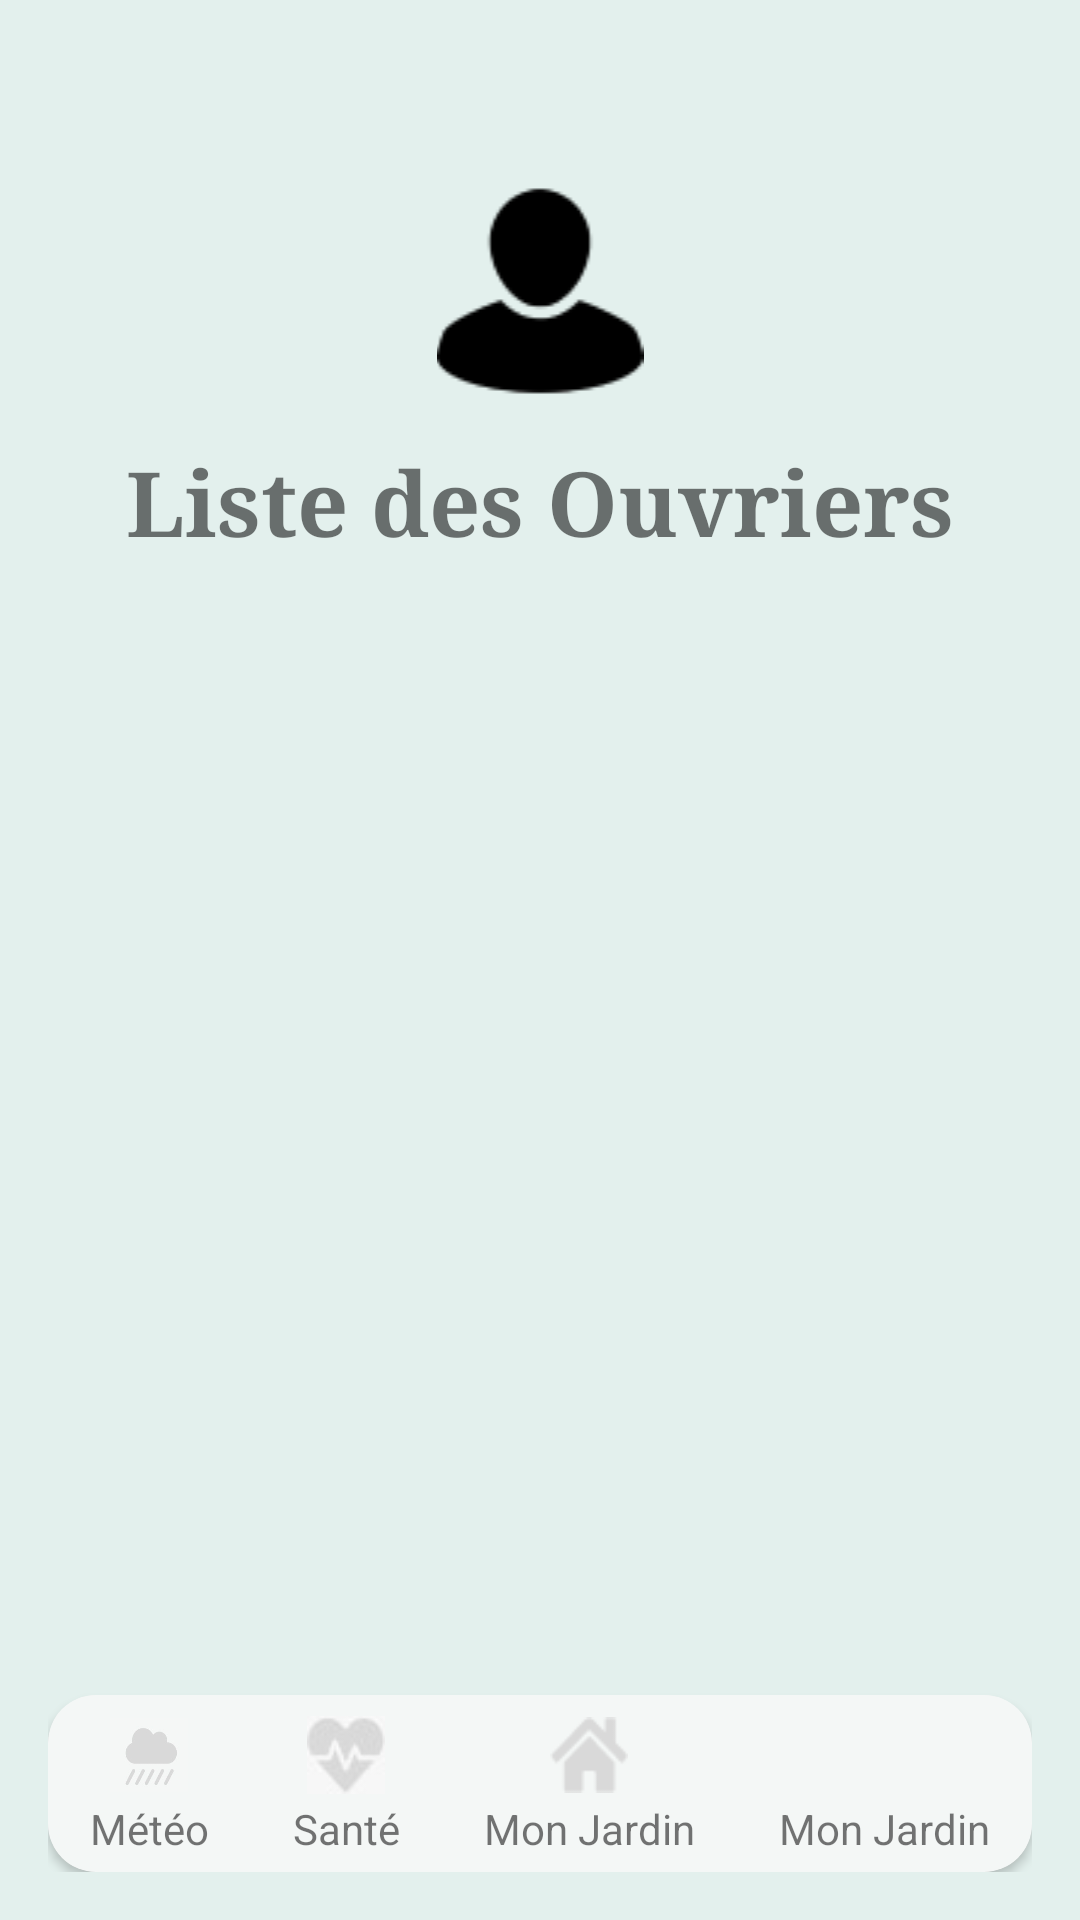

Produce the Android XML layout that renders to this screen, including the resource entries it uses.
<!-- AndroidManifest.xml: application theme Theme.Pfa -->
<!-- res/layout/activity_liste_employees.xml -->
<?xml version="1.0" encoding="utf-8"?>
<RelativeLayout xmlns:android="http://schemas.android.com/apk/res/android"
    android:layout_width="match_parent"
    android:layout_height="match_parent"
    xmlns:app="http://schemas.android.com/apk/res-auto"
    xmlns:tools="http://schemas.android.com/tools"
    android:padding="16dp"
    android:background="#65B8D8D2">
    <LinearLayout
        android:layout_width="match_parent"
        android:layout_height="wrap_content"
        android:orientation="vertical"
        android:id="@+id/layout_top">
        <ImageButton
            android:id="@+id/bttn_back"
            android:layout_width="41dp"
            android:layout_height="31dp"
            android:background="@drawable/baseline_arrow_back_24" />

        <ImageView
            android:id="@+id/image_weather"
            android:layout_width="100dp"
            android:layout_height="100dp"
            android:layout_gravity="center"
            android:src="@drawable/workericon" />
        <TextView
            android:layout_width="wrap_content"
            android:layout_height="wrap_content"
            android:layout_gravity="center"
            android:gravity="center"
            android:text="Liste des Ouvriers"
            android:fontFamily="times"
            android:textSize="30dp"
            android:textStyle="bold" />


    </LinearLayout>
    <LinearLayout
        android:id="@+id/layout_listworkers"
        android:layout_width="match_parent"
        android:layout_height="wrap_content"
        android:layout_gravity="center"
        android:orientation="vertical"
        android:layout_marginTop="50dp"
        android:layout_below="@id/layout_top">

        <ListView
            android:id="@+id/employeeListView"
            tools:listitem="@android:layout/simple_list_item_1"
            android:layout_width="match_parent"
            android:layout_height="wrap_content">
        </ListView>

    </LinearLayout>

    

    <androidx.cardview.widget.CardView
        android:id="@+id/bottom_navigation"
        android:layout_alignParentBottom="true"
        android:layout_width="match_parent"
        android:layout_height="wrap_content"
        android:background="#C9F6C7"
        android:layout_gravity="bottom|center"
        app:cardCornerRadius="16dp"
        >
        <LinearLayout
            android:layout_width="match_parent"
            android:layout_height="wrap_content"
            android:background="#F4F7F6"
            android:elevation="8dp"
            android:orientation="horizontal">
            
            <LinearLayout
                android:layout_width="wrap_content"
                android:layout_height="wrap_content"
                android:layout_weight="1"
                android:orientation="vertical"
                android:padding="5dp">
                <ImageView
                    android:id="@+id/meteomenu"
                    android:layout_width="30dp"
                    android:layout_height="30dp"
                    android:layout_gravity="center"
                    android:padding="2dp"
                    android:clickable="true"
                    android:src="@drawable/meteonoclick"/>
                <TextView

                    android:layout_width="wrap_content"
                    android:layout_height="wrap_content"
                    android:layout_gravity="center"
                    android:text="Météo" />
            </LinearLayout>



            <LinearLayout
                android:layout_width="wrap_content"
                android:layout_height="wrap_content"
                android:layout_weight="1"
                android:padding="5dp"
                android:orientation="vertical">
                <ImageView
                    android:id="@+id/santemenu"
                    android:layout_width="30dp"
                    android:layout_height="30dp"
                    android:layout_gravity="center"
                    android:padding="2dp"
                    android:clickable="true"
                    android:src="@drawable/santenoclick"/>
                <TextView
                    android:layout_width="wrap_content"
                    android:layout_height="wrap_content"
                    android:layout_gravity="center"
                    android:text="Santé" />
            </LinearLayout>


            <LinearLayout
                android:layout_width="wrap_content"
                android:layout_height="wrap_content"
                android:layout_weight="1"
                android:padding="5dp"
                android:orientation="vertical">
                <ImageView
                    android:id="@+id/jardinmenu"
                    android:layout_width="30dp"
                    android:layout_height="30dp"
                    android:layout_gravity="center"
                    android:padding="2dp"
                    android:clickable="true"
                    android:src="@drawable/jardinnoclic"/>
                <TextView
                    android:layout_width="wrap_content"
                    android:layout_height="wrap_content"
                    android:layout_gravity="center"
                    android:text="Mon Jardin" />
            </LinearLayout>


            <LinearLayout
                android:layout_width="wrap_content"
                android:layout_height="wrap_content"
                android:layout_weight="1"
                android:padding="5dp"
                android:orientation="vertical">
                <ImageView
                    android:id="@+id/Adminmenu"
                    android:layout_width="30dp"
                    android:layout_height="30dp"
                    android:layout_gravity="center"
                    android:padding="2dp"
                    android:clickable="true"
                    android:src="@drawable/menu_bar"/>
                <TextView
                    android:layout_width="wrap_content"
                    android:layout_height="wrap_content"
                    android:layout_gravity="center"
                    android:text="Mon Jardin" />
            </LinearLayout>

        </LinearLayout>
    </androidx.cardview.widget.CardView>

</RelativeLayout>
<!-- resources referenced by this layout -->
<resources>
  <!-- drawable jardinnoclic: png bitmap (drawable, 667 bytes) -->
  <!-- drawable meteonoclick: jpeg bitmap (drawable, 2685 bytes) -->
  <!-- drawable santenoclick: jpg bitmap (drawable, 1062 bytes) -->
  <!-- drawable workericon: png bitmap (drawable, 1625 bytes) -->
  <style name="Theme.Pfa" parent="Theme.MaterialComponents.DayNight.NoActionBar">
          
          <item name="colorPrimary">@color/purple_500</item>
          <item name="colorPrimaryVariant">@color/purple_700</item>
          <item name="colorOnPrimary">@color/white</item>
          
          <item name="colorSecondary">@color/teal_200</item>
          <item name="colorSecondaryVariant">@color/teal_700</item>
          <item name="colorOnSecondary">@color/black</item>
          
          <item name="android:statusBarColor">?attr/colorPrimaryVariant</item>
          
      </style>
  <!-- not gathered from this repository: default colours our renderer supplied (Android Studio template values) -->
  <color name="purple_500">#FF6200EE</color>
  <color name="purple_700">#FF3700B3</color>
  <color name="teal_200">#FF03DAC5</color>
  <color name="teal_700">#FF018786</color>
  <color name="black">#FF000000</color>
  <color name="white">#FFFFFFFF</color>
</resources>
